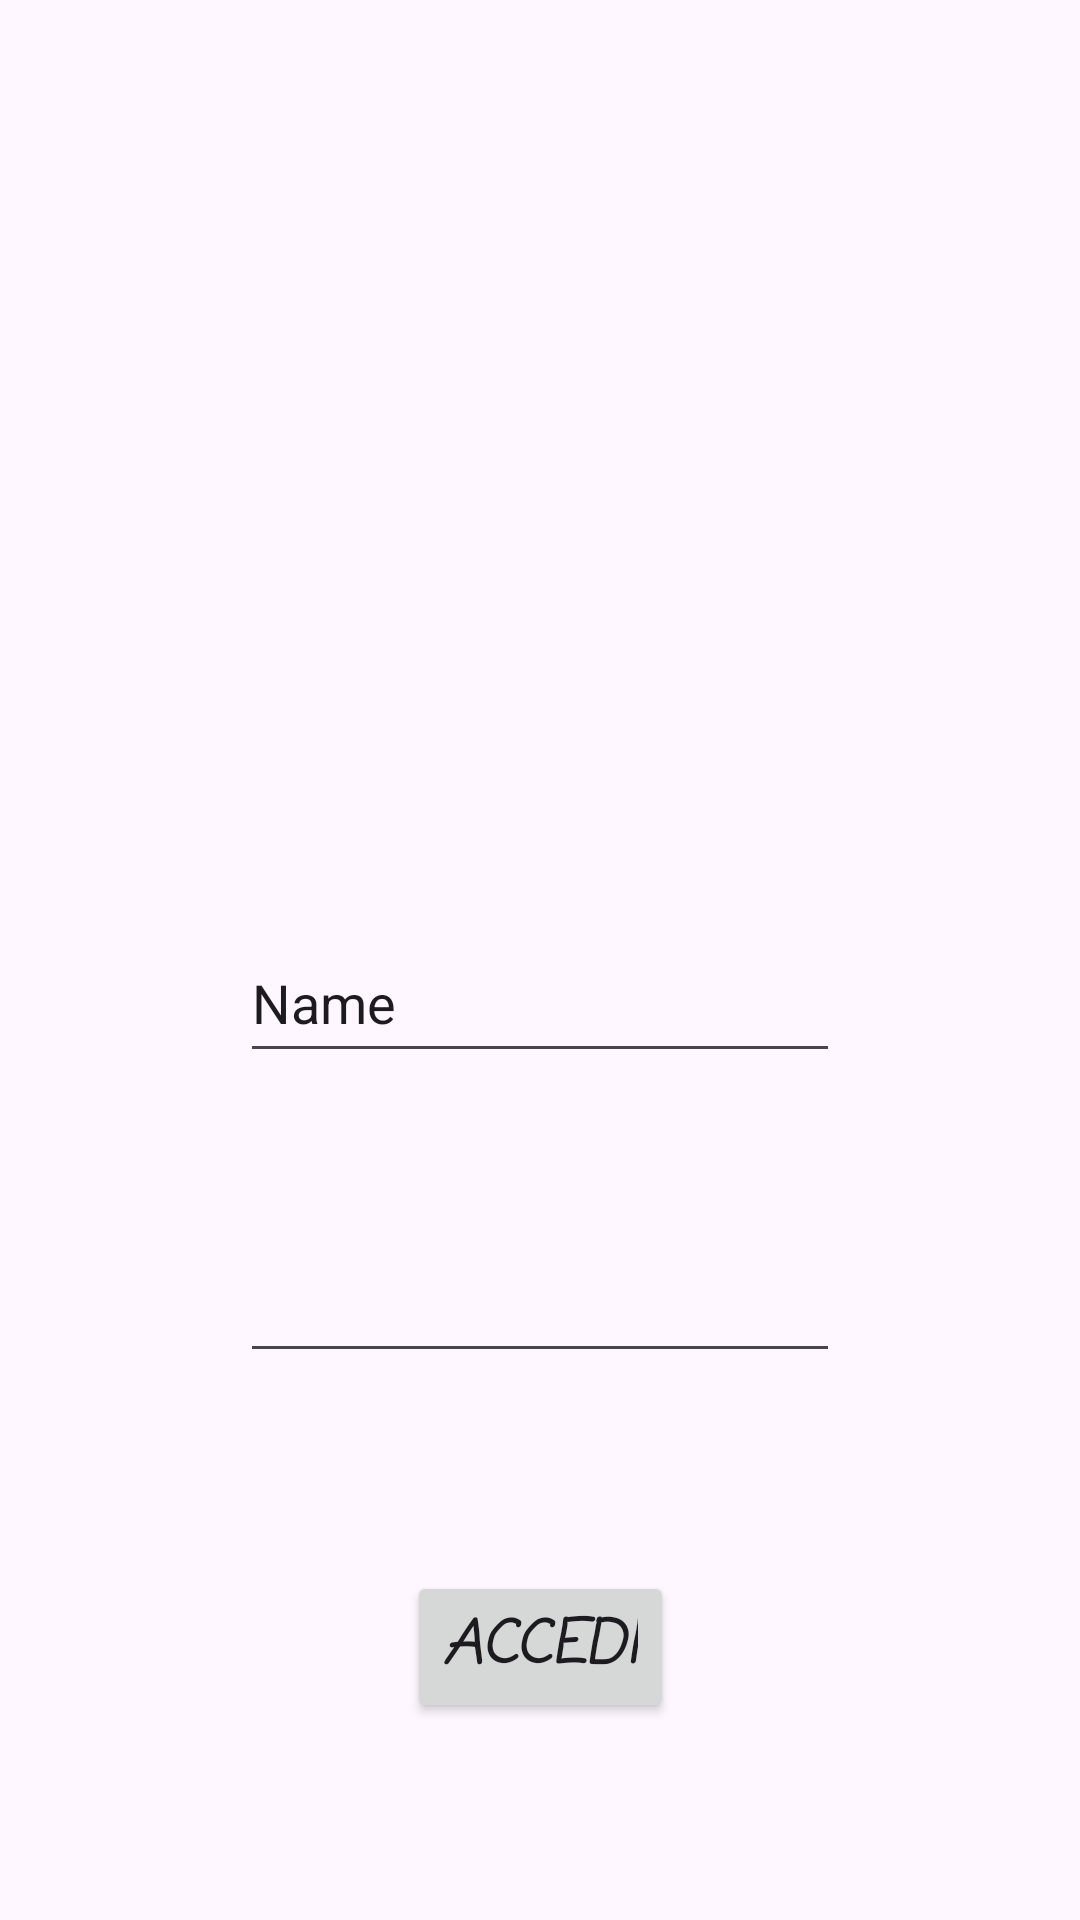

Write the Android layout XML for this screen, with the resource values it uses.
<!-- AndroidManifest.xml: application theme Theme.MyRest_Gradassi -->
<!-- res/layout/activity_login.xml -->
<?xml version="1.0" encoding="utf-8"?>
<androidx.constraintlayout.widget.ConstraintLayout xmlns:android="http://schemas.android.com/apk/res/android"
    xmlns:app="http://schemas.android.com/apk/res-auto"
    xmlns:tools="http://schemas.android.com/tools"
    android:id="@+id/main"
    android:layout_width="match_parent"
    android:layout_height="match_parent"
    tools:context=".Login">

    <ImageView
        android:id="@+id/logoLoginActivity"
        android:layout_width="285dp"
        android:layout_height="207dp"
        app:layout_constraintBottom_toTopOf="@+id/txtUserLoginActivity"
        app:layout_constraintEnd_toEndOf="parent"
        app:layout_constraintStart_toStartOf="parent"
        app:layout_constraintTop_toTopOf="parent"
        app:layout_constraintVertical_bias="0.161"
        tools:src="@drawable/logomus" />

    <EditText
        android:id="@+id/txtUserLoginActivity"
        android:layout_width="200dp"
        android:layout_height="50dp"
        android:ems="10"
        android:inputType="text"
        android:text="Name"
        app:layout_constraintBottom_toTopOf="@+id/textPswLoginActivity"
        app:layout_constraintEnd_toEndOf="parent"
        app:layout_constraintHorizontal_bias="0.5"
        app:layout_constraintStart_toStartOf="parent"
        app:layout_constraintTop_toBottomOf="@+id/logoLoginActivity"
        app:layout_constraintVertical_bias="0.566" />

    <EditText
        android:id="@+id/textPswLoginActivity"
        android:layout_width="200dp"
        android:layout_height="50dp"
        android:layout_marginBottom="132dp"
        android:ems="10"
        android:inputType="textPassword"
        app:layout_constraintBottom_toBottomOf="parent"
        app:layout_constraintEnd_toEndOf="parent"
        app:layout_constraintHorizontal_bias="0.5"
        app:layout_constraintStart_toStartOf="parent"
        app:layout_constraintTop_toBottomOf="@+id/txtUserLoginActivity" />

    <Button
        android:id="@+id/btnLoginActivity"
        android:layout_width="wrap_content"
        android:layout_height="wrap_content"
        android:fontFamily="casual"
        android:text="ACCEDI"
        android:textSize="20sp"
        android:textStyle="bold|italic"
        app:layout_constraintBottom_toBottomOf="parent"
        app:layout_constraintEnd_toEndOf="parent"
        app:layout_constraintStart_toStartOf="parent"
        app:layout_constraintTop_toBottomOf="@+id/textPswLoginActivity" />

</androidx.constraintlayout.widget.ConstraintLayout>
<!-- resources referenced by this layout -->
<resources>
  <style name="Theme.MyRest_Gradassi" parent="Base.Theme.MyRest_Gradassi" />
  <style name="Base.Theme.MyRest_Gradassi" parent="Theme.Material3.DayNight.NoActionBar">
          
          
      </style>
</resources>
